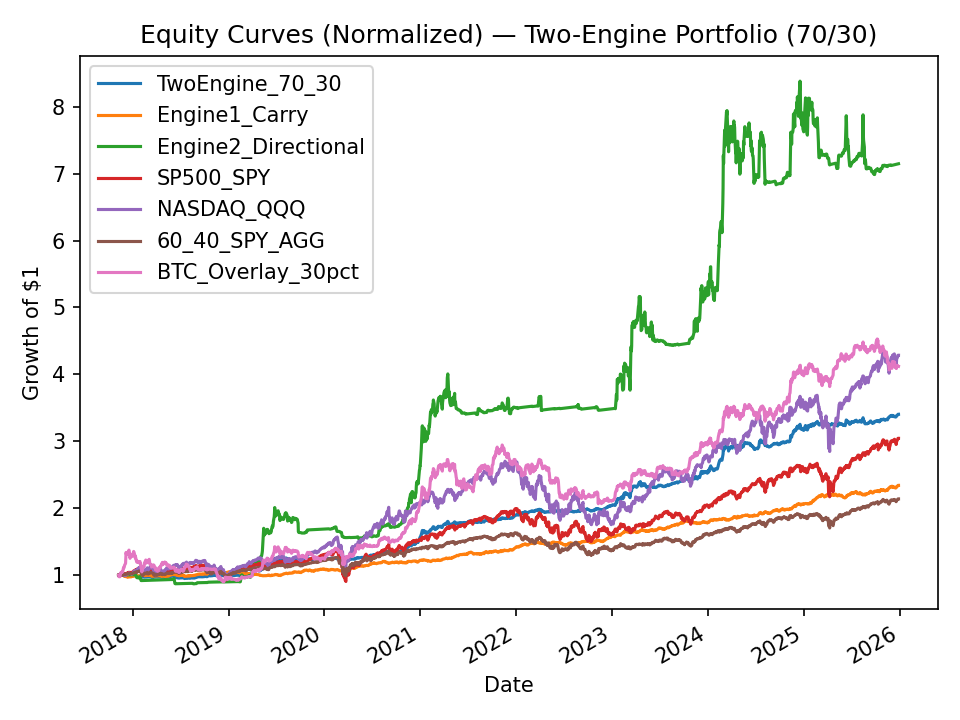

The data file committed next to this chart (first rows):
Date, TwoEngine_70_30, Engine1_Carry, Engine2_Directional, SP500_SPY, NASDAQ_QQQ, 60_40_SPY_AGG, BTC_Overlay_30pct
2017-11-09, 1000000, 1000000, 1000000, 1000000, 1000000, 1000000, 1000000
2017-11-10, 1001068, 1001468, 1000134, 999690, 999935, 998206, 978119
2017-11-13, 999106, 998494, 1000534, 1000619, 1001171, 998762, 977382
2017-11-14, 997663, 996377, 1000668, 998295, 997527, 997774, 980882
2017-11-15, 998059, 996884, 1000802, 993298, 992843, 995545, 1011120
2017-11-16, 1000690, 1000582, 1000935, 1001743, 1005531, 1000186, 1034275
2017-11-17, 1000120, 999710, 1001069, 998799, 1001692, 998862, 1027958
2017-11-20, 1001389, 1001350, 1001470, 1000503, 1000911, 999666, 1047658
2017-11-21, 1001865, 1001973, 1001604, 1007049, 1011777, 1003993, 1042798
2017-11-22, 1000526, 1000002, 1001738, 1006159, 1013014, 1004158, 1049961
2017-11-24, 1002275, 1002385, 1002006, 1008482, 1016722, 1005476, 1050316
2017-11-27, 996665, 994203, 1002407, 1007979, 1016267, 1005175, 1107954
2017-11-28, 994706, 991355, 1002541, 1018205, 1018870, 1011293, 1116198
2017-11-29, 991790, 987146, 1002675, 1017585, 1001106, 1009927, 1110637
2017-11-30, 991670, 986920, 1002809, 1026494, 1009500, 1014566, 1122365
2017-12-01, 989760, 984147, 1002943, 1024364, 1005206, 1014462, 1146883
2017-12-04, 991042, 985800, 1003345, 1023124, 993624, 1013689, 1168302
2017-12-05, 986966, 979951, 1003479, 1019444, 994274, 1011910, 1176213
2017-12-06, 986323, 978983, 1003613, 1019638, 998764, 1012433, 1246643
2017-12-07, 986527, 979216, 1003747, 1022853, 1002148, 1013830, 1341182
2017-12-08, 987010, 979844, 1003881, 1028431, 1006572, 1016998, 1311405
2017-12-11, 982719, 973595, 1004284, 1031529, 1014380, 1018688, 1322708
2017-12-12, 981614, 971976, 1004418, 1033350, 1013014, 1019580, 1334045
2017-12-13, 983723, 974902, 1004552, 1033234, 1014965, 1020670, 1311023
2017-12-14, 982619, 973284, 1004686, 1029012, 1014250, 1018279, 1314881
2017-12-15, 982849, 973554, 1004820, 1037581, 1025766, 1023479, 1342221
2017-12-18, 984032, 975060, 1005223, 1044160, 1034367, 1026849, 1375159
2017-12-19, 984509, 975679, 1005358, 1040150, 1028237, 1023281, 1346420
2017-12-20, 984905, 976184, 1005492, 1039605, 1027129, 1022021, 1320368
2017-12-21, 983081, 973545, 1005626, 1041746, 1027260, 1023644, 1300913
2017-12-22, 983498, 974080, 1005760, 1041474, 1026086, 1023672, 1252356
2017-12-26, 985999, 977392, 1006298, 1040228, 1020543, 1023276, 1314794
2017-12-27, 985179, 976175, 1006432, 1040734, 1020674, 1024852, 1308515
2017-12-28, 988915, 981407, 1006567, 1042875, 1021912, 1025817, 1278102
2017-12-29, 990522, 983630, 1006701, 1038943, 1015588, 1023910, 1279526
2018-01-02, 990396, 983224, 1007239, 1046379, 1033388, 1027707, 1292946
2018-01-03, 991869, 985256, 1007374, 1052998, 1043430, 1031645, 1298734
2018-01-04, 992042, 985445, 1007509, 1057436, 1045255, 1033989, 1309062
2018-01-05, 993489, 987443, 1007643, 1064483, 1055753, 1037858, 1355263
2018-01-08, 996035, 990887, 1008047, 1066429, 1059861, 1038883, 1301788
2018-01-09, 995518, 990095, 1008182, 1068843, 1059926, 1039150, 1287115
2018-01-10, 996030, 990765, 1008316, 1067208, 1057448, 1038196, 1297233
2018-01-11, 994250, 988180, 1008451, 1074994, 1064685, 1042932, 1256613
2018-01-12, 993411, 987104, 1008176, 1082002, 1072510, 1046934, 1272895
2018-01-16, 983666, 989805, 968837, 1078304, 1069445, 1044903, 1205114
2018-01-17, 980610, 988194, 962484, 1088581, 1080986, 1050418, 1195728
2018-01-18, 983620, 990147, 967894, 1086752, 1081182, 1048430, 1205019
2018-01-19, 981057, 985570, 969927, 1091697, 1084572, 1050403, 1209306
2018-01-22, 980179, 988345, 960179, 1100573, 1096178, 1055372, 1191301
2018-01-23, 980998, 990403, 958191, 1102909, 1105241, 1057730, 1189353
2018-01-24, 984496, 989948, 970604, 1102480, 1098069, 1057055, 1205584
2018-01-25, 983641, 989391, 969071, 1102948, 1097678, 1058417, 1202512
2018-01-26, 983067, 989127, 967787, 1115717, 1114500, 1064989, 1199805
2018-01-29, 988718, 992145, 979335, 1108320, 1109088, 1060006, 1204566
2018-01-30, 981695, 993376, 953311, 1096952, 1099960, 1052816, 1166607
2018-01-31, 983371, 993432, 958610, 1097497, 1104524, 1053481, 1170692
2018-02-01, 976056, 993299, 935140, 1096251, 1095135, 1051443, 1134703
2018-02-02, 969678, 990889, 920067, 1072386, 1073292, 1036457, 1122196
2018-02-05, 971731, 993715, 920436, 1027536, 1030976, 1012112, 1049493
2018-02-06, 973125, 995694, 920559, 1047781, 1058296, 1022910, 1085748
... 1,983 more rows
